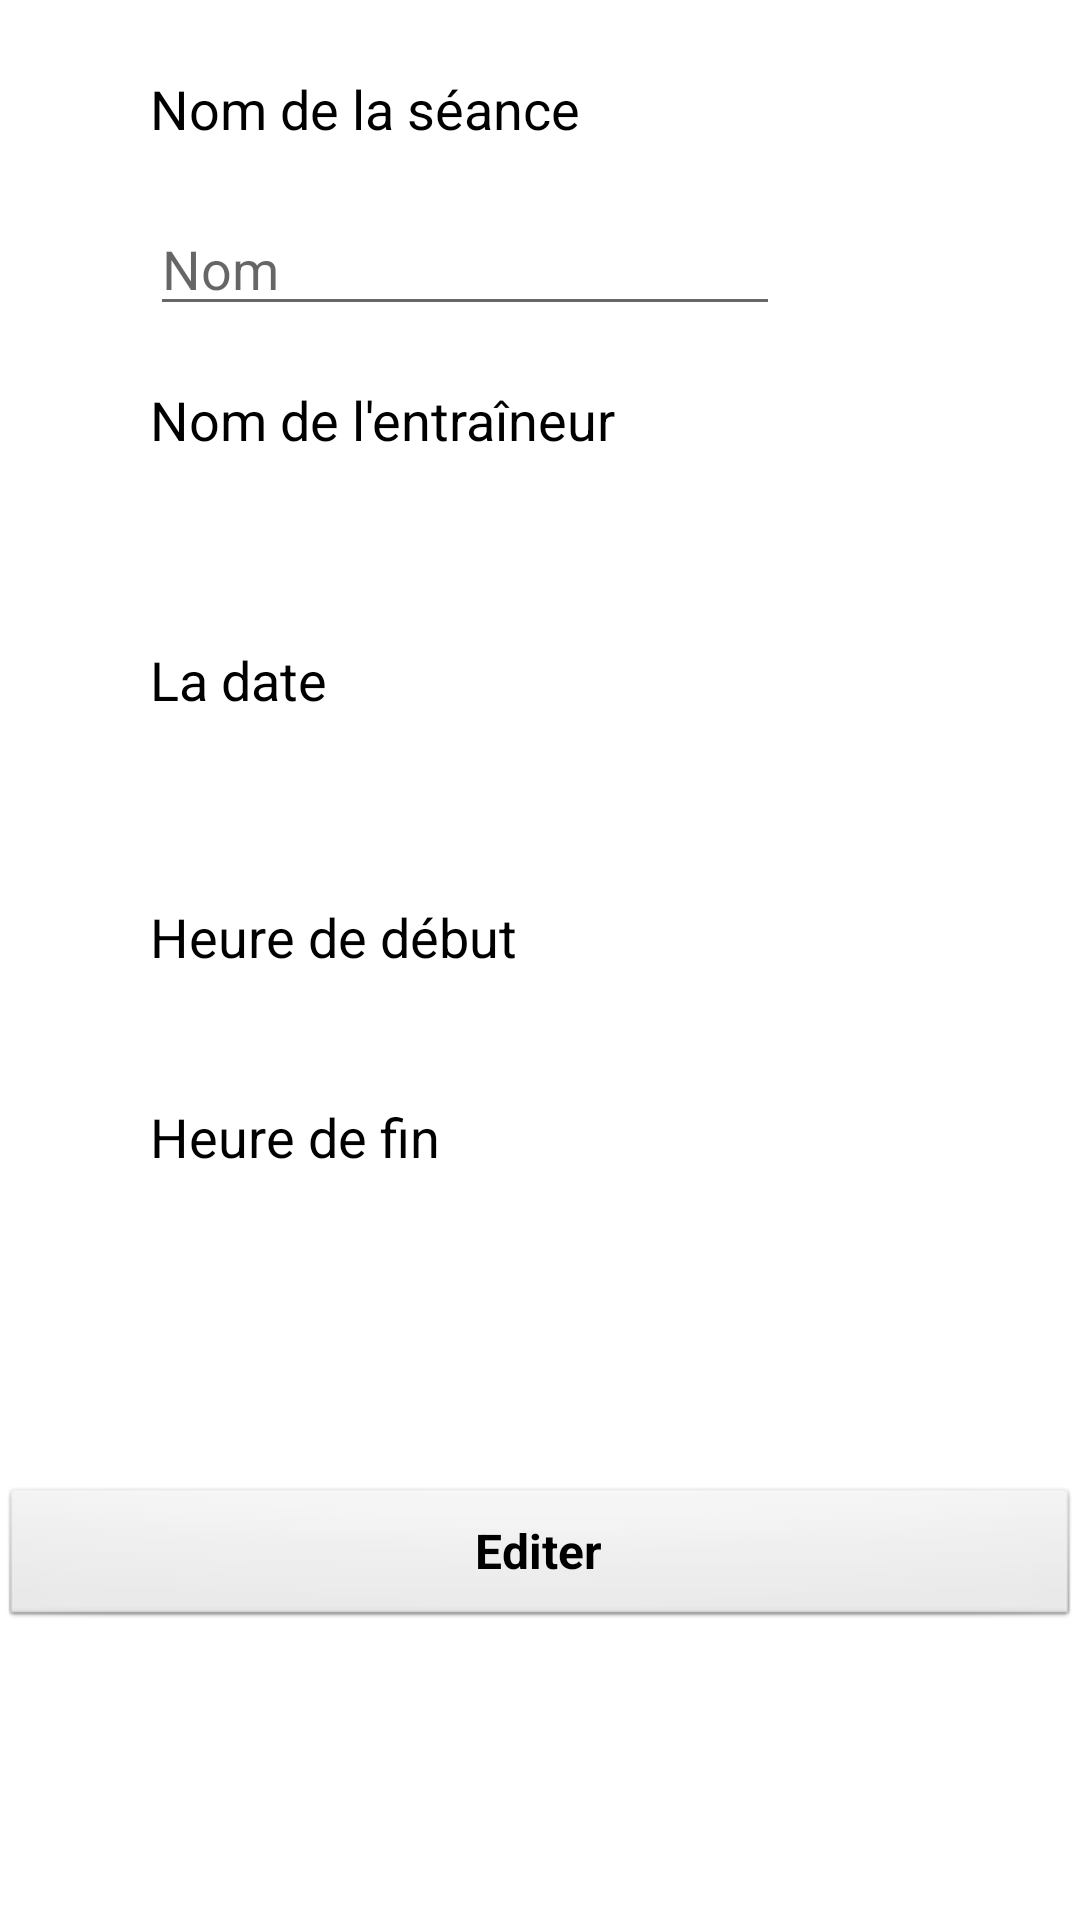

The Android layout XML behind this screen, and the referenced resources:
<!-- AndroidManifest.xml: application theme Theme.GymApp -->
<!-- res/layout/activity_edit_session.xml -->
<?xml version="1.0" encoding="utf-8"?>

<RelativeLayout xmlns:android="http://schemas.android.com/apk/res/android"
    xmlns:tools="http://schemas.android.com/tools"
    android:id="@+id/activity_main"
    android:layout_width="match_parent"
    android:layout_height="match_parent"

    tools:context="com.example.gym_app.activity.EditSessionActivity">


    <TextView
        android:id="@+id/textView1"
        android:layout_width="wrap_content"
        android:layout_height="wrap_content"
        android:layout_alignParentStart="true"
        android:layout_alignParentLeft="true"
        android:layout_alignParentTop="true"
        android:layout_marginStart="50dp"
        android:layout_marginLeft="50dp"
        android:layout_marginTop="24dp"


        android:inputType="textPersonName"
        android:text="Nom de la séance"
        android:textColor="@color/black"
        android:textSize="18sp" />


    <EditText
        android:id="@+id/editText1"
        android:layout_width="wrap_content"
        android:layout_height="wrap_content"
        android:layout_alignLeft="@+id/textView1"
        android:layout_alignStart="@+id/textView1"
        android:layout_below="@+id/textView1"
        android:layout_marginTop="19dp"
        android:ems="10"
        android:hint="Nom"
        android:inputType="textPersonName"
        android:selectAllOnFocus="true" />


    <TextView
        android:id="@+id/textView2"
        android:layout_width="wrap_content"
        android:layout_height="wrap_content"
        android:layout_below="@+id/editText1"
        android:layout_alignStart="@+id/editText1"
        android:layout_alignLeft="@+id/editText1"
        android:layout_marginTop="19dp"

        android:textSize="18sp"
        android:textColor="@color/black"
        android:inputType="textPersonName"
        android:selectAllOnFocus="true"
        android:text="Nom de l'entraîneur" />


    <TextView
        android:id="@+id/editText2"
        android:layout_width="wrap_content"
        android:layout_height="wrap_content"
        android:layout_alignLeft="@+id/textView2"
        android:layout_alignStart="@+id/textView2"
        android:layout_below="@+id/textView2"
        android:layout_marginTop="19dp"
        android:textSize="18sp"
        android:textColor="@color/black"
        android:inputType="textPersonName"
        android:selectAllOnFocus="true" />


    <TextView
        android:id="@+id/textView3"
        android:layout_width="wrap_content"
        android:layout_height="wrap_content"
        android:layout_below="@+id/editText2"
        android:layout_alignStart="@+id/editText2"
        android:layout_alignLeft="@+id/editText2"
        android:layout_marginTop="19dp"
        android:textSize="18sp"
        android:textColor="@color/black"
        android:inputType="textPersonName"
        android:selectAllOnFocus="true"
        android:text="La date" />


    <TextView
        android:id="@+id/editText3"
        android:layout_width="wrap_content"
        android:layout_height="wrap_content"
        android:layout_alignLeft="@+id/textView3"
        android:layout_alignStart="@+id/textView3"
        android:layout_below="@+id/textView3"
        android:layout_marginTop="18dp"
        android:textColor="@color/black"
        android:textSize="18sp"
/>


    <TextView
        android:id="@+id/textView4"
        android:layout_width="wrap_content"
        android:layout_height="wrap_content"
        android:layout_below="@+id/editText3"
        android:layout_alignStart="@+id/editText3"
        android:layout_alignLeft="@+id/editText3"
        android:layout_marginTop="19dp"
        android:textSize="18sp"
        android:textColor="@color/black"
        android:inputType="textPersonName"
        android:selectAllOnFocus="true"
        android:text="Heure de début" />


    <TextView
        android:id="@+id/editText4"
        android:layout_width="wrap_content"
        android:layout_height="wrap_content"
        android:layout_alignLeft="@+id/textView4"
        android:layout_alignStart="@+id/textView4"
        android:layout_below="@+id/textView4"
        android:layout_marginTop="18dp"
        android:textColor="@color/black"
        android:textSize="18sp"
        />


    <TextView
        android:id="@+id/textView5"
        android:layout_width="wrap_content"
        android:layout_height="wrap_content"
        android:layout_below="@+id/editText4"
        android:layout_alignStart="@+id/editText4"
        android:layout_alignLeft="@+id/editText4"
        android:textColor="@color/black"
        android:textSize="18sp"
        android:inputType="textPersonName"
        android:selectAllOnFocus="true"
        android:text="Heure de fin" />


    <TextView
        android:id="@+id/editText5"
        android:layout_width="wrap_content"
        android:layout_height="wrap_content"
        android:layout_alignLeft="@+id/textView5"
        android:layout_alignStart="@+id/textView5"
        android:layout_below="@+id/textView5"
        android:layout_marginTop="18dp"
        android:textSize="18sp"
        android:textColor="@color/black"
        />


    <Button
        android:id="@+id/button"
        style="@android:style/Widget.Button"
        android:layout_width="match_parent"
        android:layout_height="wrap_content"
        android:layout_alignParentLeft="true"
        android:layout_alignParentStart="true"
        android:layout_below="@+id/editText5"
        android:layout_marginTop="62dp"
        android:text="Editer"
        android:textSize="16sp"
        android:textStyle="normal|bold" />

</RelativeLayout>
<!-- resources referenced by this layout -->
<resources>
  <style name="Theme.GymApp" parent="Theme.MaterialComponents.DayNight.DarkActionBar">
          
          <item name="colorPrimary">@android:color/holo_orange_light</item>
          <item name="colorPrimaryVariant">@android:color/holo_orange_light</item>
          <item name="colorOnPrimary">@color/white</item>
          
          <item name="colorSecondary">@color/teal_200</item>
          <item name="colorSecondaryVariant">@color/teal_700</item>
          <item name="colorOnSecondary">@color/black</item>
          
          <item name="android:statusBarColor" tools:targetApi="l">?attr/colorPrimaryVariant</item>
          
  
          <item name="windowActionBar">false</item>
          <item name="windowNoTitle">true</item>
      </style>
  <!-- not gathered from this repository: default colours our renderer supplied (Android Studio template values) -->
  <color name="teal_200">#FF03DAC5</color>
  <color name="teal_700">#FF018786</color>
  <color name="black">#FF000000</color>
  <color name="white">#FFFFFFFF</color>
</resources>
